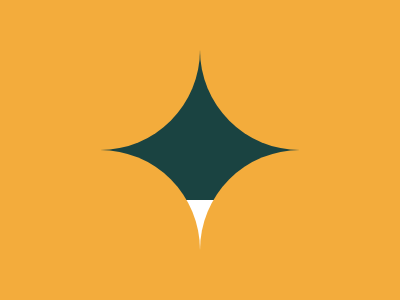

Recreate this image using only HTML and CSS.

<!DOCTYPE html>
<html lang="en">
<head>
    <meta charset="UTF-8">
    <meta name="viewport" content="width=device-width, initial-scale=1.0">
    <title>Suffocate</title>
      <style>
        body {
          margin: 0;
          display: flex;
          justify-content: center;
          align-items: center;
        }
        .box {
          width: 200px;
          height: 200px;
          background: #1A4341;
        }
        .box--top-left, .box--top-right, .box--bottom-left, .box--bottom-right {
          background: #F3AC3C;
          width: 200px;
          height: 150px;
          position: absolute;
        }
        .box--top-left {
          top: 0px;
          left: 0px;
          border-bottom-right-radius: 100px;
        }
        .box--top-right {
          top: 0px;
          right: 0px;
          border-bottom-left-radius: 100px;
        }
        .box--bottom-left {
          bottom: 0px;
          left: 0px;
          border-top-right-radius: 100px;
        }
        .box--bottom-right {
          bottom: 0px;
          right: 0px;
          border-top-left-radius: 100px;
        }
      </style>
</head>
<body>
    <div>
        <div class="box"></div>
    </div>
    <div class="box--top-left"></div>
    <div class="box--top-right"></div>
    <div class="box--bottom-left"></div>
    <div class="box--bottom-right"></div>
</body>
</html>